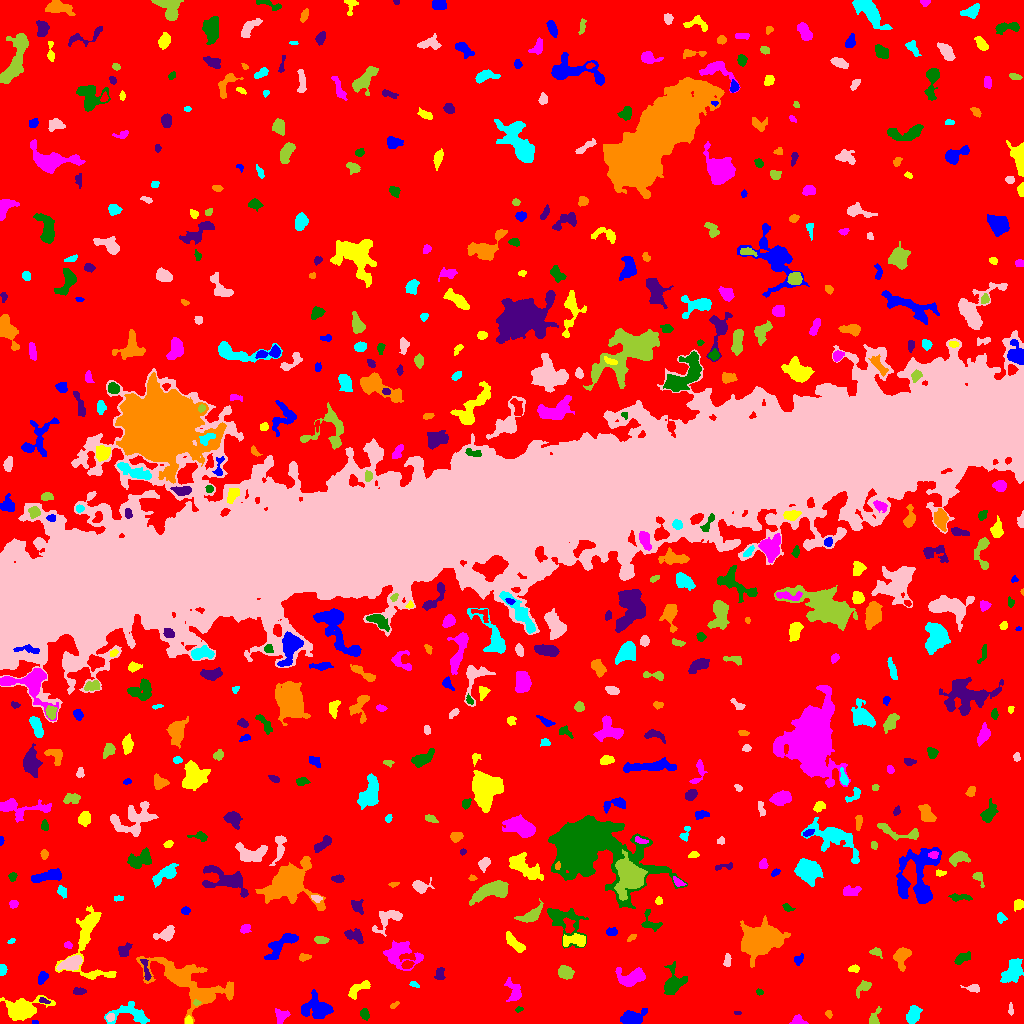

The table this chart was drawn from, first rows:
ID, X, Y, A, B, theta, total_flux, mu_max, mu_median, mu_mean, R_fwhm, R_e, R10, R90, x_start, x_end, y_start, y_end, area, greylevel
0, 512.1, 502.1, 310.9, 297.6, -1.452, 2793782, 15.0, 3.0, 3.623, 157.5, 245.3, 96.35, 387.3, 0, 1023, 0, 1023, 771194, 3.623
1, 34.83, 1.471, 1.585, 1.003, -0.03765, 87.0, 6.0, 3.0, 3.222, 2.326, 1.596, 0.5642, 2.523, 32, 38, 0, 3, 27, 13.22
2, 188.3, 2.709, 1.953, 1.728, -1.492, 251.0, 8.0, 5.0, 4.254, 3.338, 2.326, 0.9772, 3.568, 185, 192, 0, 8, 59, 15.25
3, 798.2, 2.717, 3.283, 2.354, -0.1986, 427.0, 9.0, 4.0, 3.954, 3.613, 3.09, 1.128, 4.951, 789, 808, 0, 9, 108, 11.95
4, 364.3, 9.591, 2.793, 1.937, -1.321, 399.0, 9.0, 4.0, 4.245, 3.656, 2.985, 1.128, 4.618, 360, 369, 3, 15, 94, 12.24
5, 736.7, 10.38, 1.687, 0.9117, -0.1116, 58.0, 4.0, 2.0, 2.0, 2.394, 1.596, 0.5642, 2.394, 734, 741, 9, 12, 29, 11.0
6, 828.9, 9.544, 2.028, 1.498, -1.084, 103.0, 4.0, 2.0, 2.06, 3.338, 2.257, 0.7979, 3.338, 825, 832, 5, 13, 50, 11.06
7, 913.6, 8.645, 4.35, 2.674, 1.166, 1298, 14.0, 5.5, 6.009, 5.382, 4.334, 1.693, 6.864, 906, 922, 0, 18, 216, 14.01
8, 110.4, 6.133, 2.053, 1.653, 0.296, 105.0, 4.0, 2.0, 1.615, 3.241, 2.257, 0.7979, 3.656, 106, 114, 2, 10, 65, 12.62
9, 873.9, 4.559, 4.241, 2.307, 1.198, 444.0, 8.0, 3.0, 3.524, 4.146, 3.192, 1.262, 5.202, 869, 881, 0, 17, 126, 11.52
10, 223.7, 9.086, 5.966, 3.836, -0.4469, 2056, 15.0, 6.0, 5.808, 6.05, 5.67, 2.185, 8.921, 207, 235, 0, 18, 354, 13.81
11, 632.3, 5.858, 6.15, 3.251, 0.2521, 1879, 17.0, 5.5, 6.305, 5.293, 5.202, 1.954, 8.33, 620, 647, 0, 15, 298, 13.31
12, 22.75, 14.8, 9.563, 4.76, 0.1581, 2792, 11.0, 4.0, 4.46, 8.556, 7.334, 3.038, 11.63, 0, 55, 3, 28, 626, 12.46
13, 281.5, 7.981, 3.65, 3.151, 0.4649, 267.0, 4.0, 2.0, 1.757, 5.171, 3.785, 1.382, 5.997, 275, 290, 0, 15, 152, 10.76
14, 518.6, 14.01, 1.959, 1.225, 0.3178, 100.0, 5.0, 2.5, 2.5, 2.523, 1.954, 0.5642, 2.985, 515, 523, 11, 17, 40, 10.5
15, 43.81, 22.6, 2.642, 1.21, -0.2907, 162.0, 6.0, 3.0, 2.893, 3.141, 2.185, 0.7979, 3.385, 39, 50, 20, 26, 56, 14.89
16, 394.0, 18.26, 2.52, 1.151, 0.5937, 85.0, 3.0, 2.0, 1.735, 2.985, 2.111, 0.7979, 3.338, 390, 399, 15, 22, 49, 10.73
17, 132.5, 8.713, 10.88, 4.969, -0.1382, 1063, 9.0, 2.0, 2.638, 4.406, 5.698, 2.034, 9.508, 104, 149, 0, 22, 403, 10.64
18, 1011, 13.52, 2.971, 1.157, -1.511, 123.0, 5.0, 2.0, 2.196, 2.459, 2.185, 0.7979, 3.568, 1008, 1013, 8, 21, 56, 10.2
19, 196.6, 20.64, 1.69, 1.232, -0.05429, 138.0, 8.0, 3.0, 3.45, 2.257, 1.784, 0.5642, 2.932, 193, 201, 18, 24, 40, 16.45
20, 287.1, 32.86, 3.072, 1.649, 1.504, 148.0, 4.0, 2.0, 1.973, 3.827, 2.646, 0.9772, 4.222, 284, 291, 25, 39, 75, 9.973
21, 317.1, 14.82, 7.016, 5.042, -0.2035, 2374, 16.0, 4.0, 4.777, 5.557, 6.283, 2.326, 10.4, 301, 333, 5, 34, 497, 12.78
22, 358.5, 34.98, 6.904, 2.453, 0.5528, 721.0, 9.0, 3.0, 3.569, 4.514, 4.184, 1.596, 6.84, 348, 370, 24, 43, 202, 11.57
23, 513.7, 31.73, 6.151, 3.278, -1.261, 1048, 12.0, 4.0, 4.576, 4.478, 4.514, 1.693, 7.421, 504, 521, 22, 46, 229, 11.58
24, 759.3, 31.34, 1.557, 1.186, -0.4221, 65.0, 4.0, 1.0, 1.512, 2.523, 1.693, 0.5642, 2.764, 756, 763, 28, 35, 43, 10.51
25, 79.15, 32.1, 2.96, 1.509, -0.009546, 171.0, 5.0, 2.0, 1.943, 3.038, 2.706, 0.9772, 4.222, 73, 86, 29, 36, 88, 10.94
26, 186.2, 42.7, 21.06, 8.24, -0.4467, 9230, 31.0, 4.0, 5.978, 6.077, 10.06, 3.192, 18.93, 136, 233, 0, 67, 1544, 12.98
27, 413.9, 39.18, 2.296, 1.303, -0.4776, 136.0, 6.0, 2.0, 2.615, 2.523, 2.034, 0.7979, 3.432, 409, 419, 36, 42, 52, 10.62
28, 973.4, 35.11, 3.78, 1.946, -0.1214, 333.0, 8.0, 3.0, 3.33, 3.785, 3.141, 1.128, 4.886, 960, 979, 31, 39, 100, 11.33
29, 863.8, 36.68, 4.638, 2.196, 0.7202, 311.0, 7.0, 2.0, 2.16, 3.09, 3.192, 1.128, 5.412, 856, 871, 25, 43, 144, 11.16
30, 467, 44.12, 2.998, 1.578, 0.5961, 165.0, 4.0, 2.0, 2.357, 4.184, 2.764, 1.128, 4.107, 461, 471, 40, 49, 70, 10.36
31, 42.42, 45.88, 3.057, 1.994, 1.118, 358.0, 7.0, 3.0, 3.284, 3.909, 3.09, 1.262, 4.918, 38, 48, 39, 52, 109, 11.28
32, 88.58, 84.31, 22.1, 9.837, -1.524, 3923, 15.0, 4.0, 4.572, 6.257, 8.482, 2.932, 14.34, 55, 116, 44, 118, 858, 11.57
33, 631.7, 45.98, 7.157, 3.95, 0.2015, 1382, 9.0, 4.0, 3.725, 6.433, 5.917, 2.326, 9.219, 615, 645, 37, 56, 371, 11.73
34, 673.3, 39.6, 6.307, 4.483, 1.078, 1789, 14.0, 4.0, 4.72, 5.809, 5.323, 2.034, 8.992, 664, 687, 29, 62, 379, 12.72
35, 439.7, 48.57, 3.004, 2.164, -1.526, 187.0, 5.0, 1.0, 1.731, 3.241, 2.877, 0.9772, 4.72, 434, 445, 44, 56, 108, 10.73
36, 902.1, 67.7, 5.079, 3.463, 1.187, 1391, 13.0, 5.0, 5.434, 5.109, 4.583, 1.784, 7.485, 893, 911, 52, 76, 256, 13.43
37, 2.243, 53.37, 3.043, 1.701, 1.423, 189.0, 5.0, 2.0, 2.455, 3.478, 2.821, 1.128, 4.26, 0, 7, 48, 59, 77, 10.45
38, 71.3, 60.47, 5.564, 2.905, 0.3824, 1112, 10.0, 4.0, 4.073, 5.754, 4.886, 1.954, 7.878, 56, 82, 53, 68, 273, 14.07
39, 565.1, 51.24, 3.691, 2.795, -0.5013, 708.0, 9.0, 3.0, 3.806, 4.618, 4.068, 1.596, 6.457, 558, 574, 44, 58, 186, 11.81
40, 407.1, 58.65, 2.744, 1.774, 0.299, 300.0, 7.0, 3.0, 3.409, 3.613, 2.821, 1.128, 4.406, 401, 414, 55, 63, 88, 15.41
41, 798.4, 63.78, 2.831, 1.952, 0.9939, 386.0, 11.0, 4.0, 4.595, 2.821, 2.932, 0.9772, 4.549, 794, 803, 58, 70, 84, 11.6
42, 854.2, 54.73, 2.801, 1.718, 0.04326, 205.0, 7.0, 3.0, 2.733, 2.459, 2.764, 0.9772, 4.26, 848, 859, 51, 59, 75, 10.73
43, 401, 68.95, 9.808, 6.392, -0.2178, 2302, 11.0, 4.0, 4.232, 5.944, 7.548, 2.764, 11.64, 383, 423, 53, 83, 544, 11.23
44, 962, 65.3, 4.045, 2.072, 0.4468, 483.0, 10.0, 3.0, 3.354, 3.478, 3.478, 1.262, 5.698, 954, 970, 59, 72, 144, 11.35
45, 146, 53.62, 6.67, 1.554, -1.354, 296.0, 5.0, 2.0, 2.487, 4.26, 3.613, 1.493, 5.441, 140, 151, 43, 64, 119, 13.49
46, 304.5, 66.22, 2.839, 1.547, 0.07579, 415.0, 11.0, 5.0, 5.188, 3.432, 2.646, 0.9772, 4.146, 299, 311, 62, 70, 80, 13.19
47, 1013, 51.72, 6.669, 3.865, 0.9916, 1882, 10.0, 5.0, 4.966, 8.137, 6.232, 2.459, 9.575, 1000, 1023, 41, 65, 379, 11.97
48, 727, 62.23, 3.046, 1.388, 1.562, 155.0, 5.0, 1.0, 1.802, 2.877, 2.523, 0.9772, 4.146, 723, 731, 57, 70, 86, 10.8
49, 875.7, 71.51, 3.236, 1.937, -0.2602, 225.0, 5.0, 2.0, 2.528, 3.656, 2.932, 1.128, 4.549, 869, 882, 65, 76, 89, 10.53
50, 929.2, 60.53, 3.902, 2.774, -1.126, 630.0, 9.0, 3.0, 3.559, 4.406, 4.029, 1.493, 6.383, 923, 937, 54, 71, 177, 11.56
51, 280.9, 78.15, 11.1, 3.378, 0.7296, 1227, 8.0, 3.0, 3.237, 6.956, 5.997, 2.326, 9.424, 264, 298, 64, 90, 379, 11.24
52, 514.3, 80.55, 6.785, 2.168, -0.7985, 737.0, 7.0, 4.0, 3.493, 5.863, 4.618, 1.871, 7.024, 506, 525, 71, 92, 211, 11.49
53, 67.64, 78.39, 2.12, 1.502, -0.2166, 148.0, 6.0, 3.0, 2.691, 3.038, 2.185, 0.7979, 3.432, 64, 72, 75, 82, 55, 12.69
54, 563.6, 103.4, 11.24, 7.096, -0.7363, 2398, 13.0, 3.0, 4.259, 5.232, 7.001, 2.459, 11.77, 547, 588, 75, 115, 563, 11.26
55, 124.1, 73.28, 3.426, 2.467, 0.9079, 744.0, 12.0, 5.0, 5.391, 4.297, 3.478, 1.382, 5.642, 118, 132, 67, 81, 138, 12.39
56, 631.5, 85.64, 2.402, 1.221, 0.5438, 64.0, 3.0, 1.0, 1.185, 2.585, 2.111, 0.7979, 3.29, 627, 636, 82, 89, 54, 10.19
57, 10.87, 81.87, 1.851, 1.118, 0.4014, 45.0, 3.0, 1.0, 1.184, 2.111, 1.784, 0.5642, 2.764, 7, 15, 80, 85, 38, 12.18
58, 165.4, 89.14, 5.144, 2.632, 0.3106, 679.0, 10.0, 3.0, 3.264, 4.297, 4.146, 1.596, 6.723, 153, 174, 82, 98, 208, 12.26
59, 321.1, 83.35, 3.115, 1.807, -0.1527, 396.0, 9.0, 4.0, 3.921, 3.656, 2.985, 1.128, 4.754, 314, 329, 80, 87, 101, 11.92
... 557 more rows
